Run: headless pygame with SDL's dummy video driver; simulated clock (each Clock.tick advances the game by its frame time, no real sleeping); random seed 0; keys injected as events and as key.get_pressed() state; no mouse input.
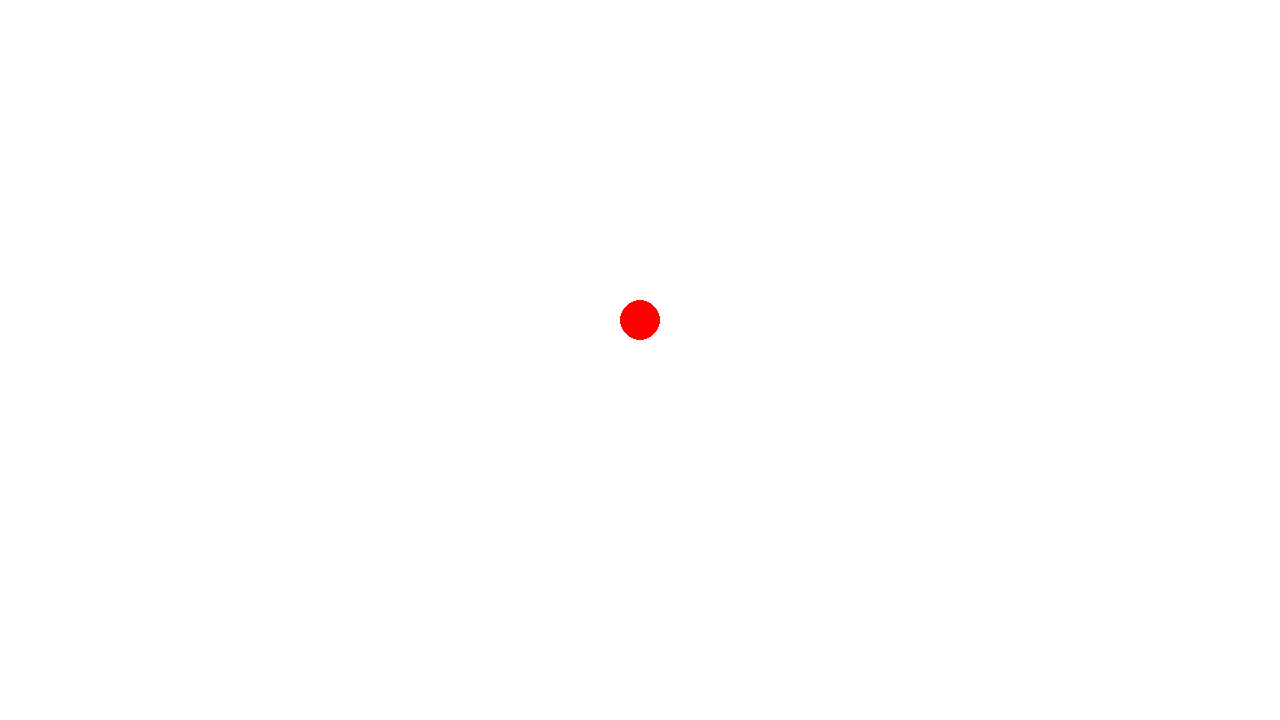
Frame 1 of 4 · flips 1–60 · no input
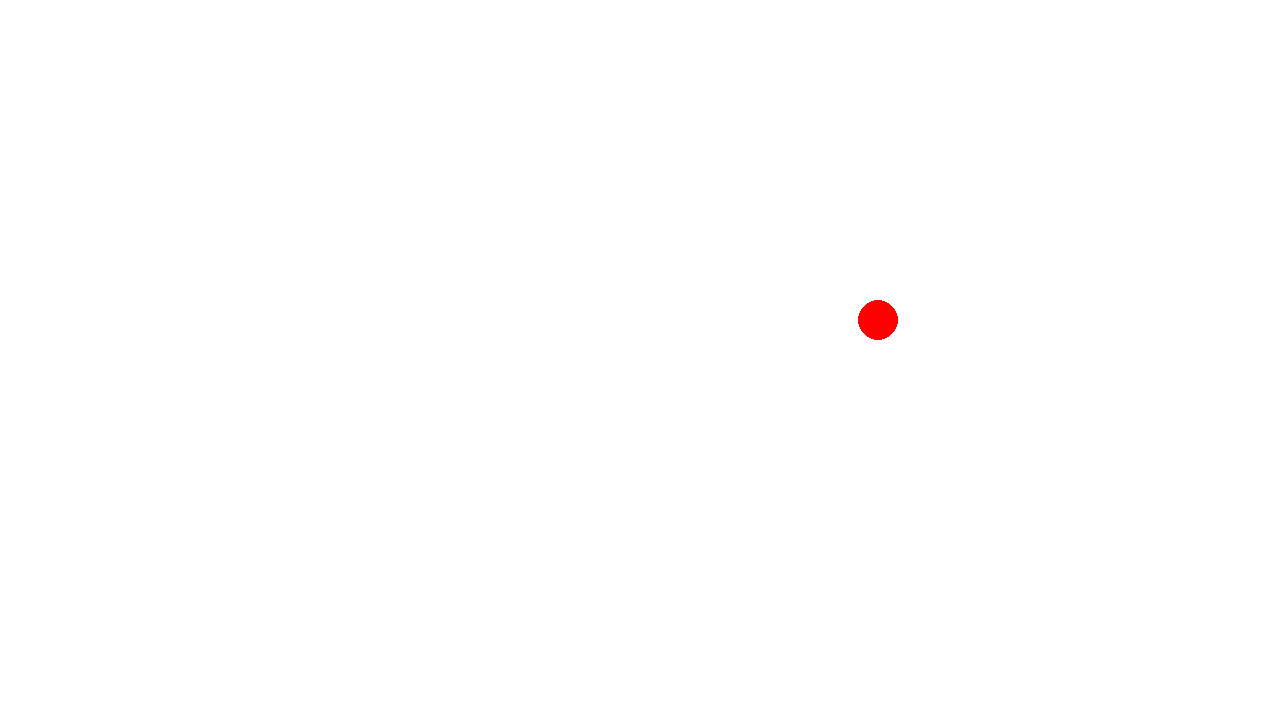
Frame 2 of 4 · flips 61–180 · tapped SPACE, RETURN · held RIGHT (→), D
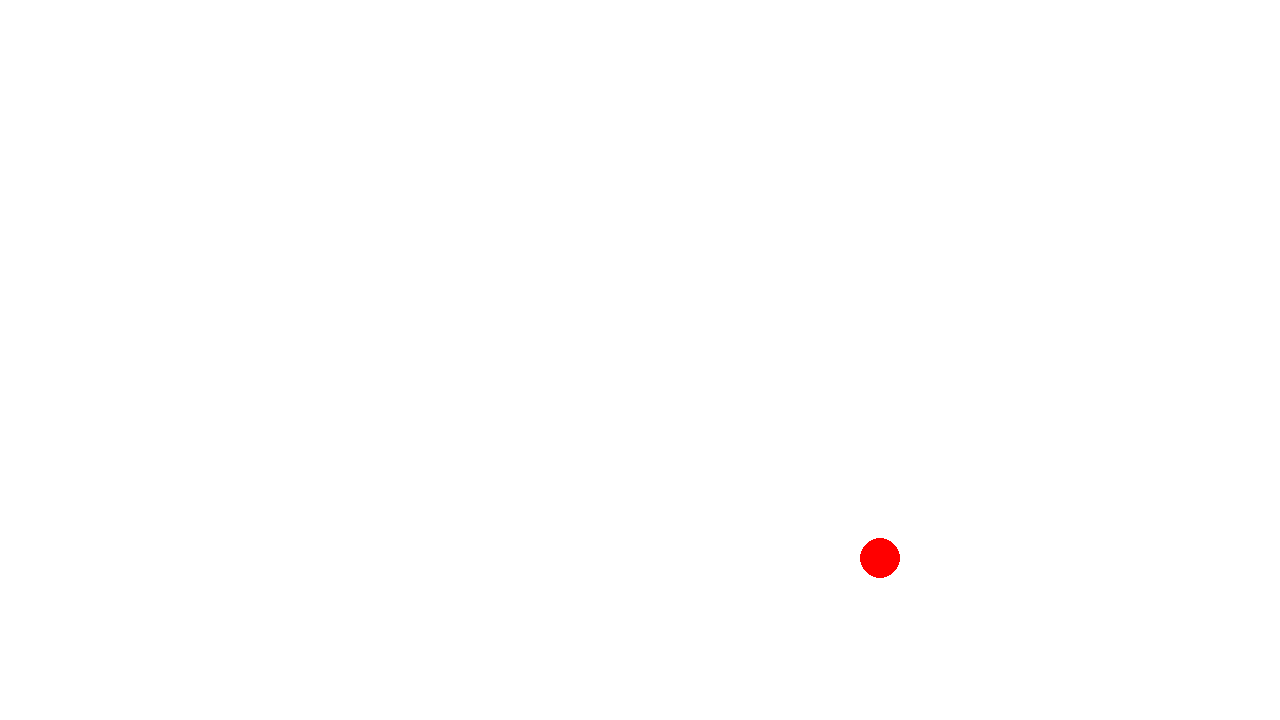
Frame 3 of 4 · flips 181–300 · held DOWN (↓), S
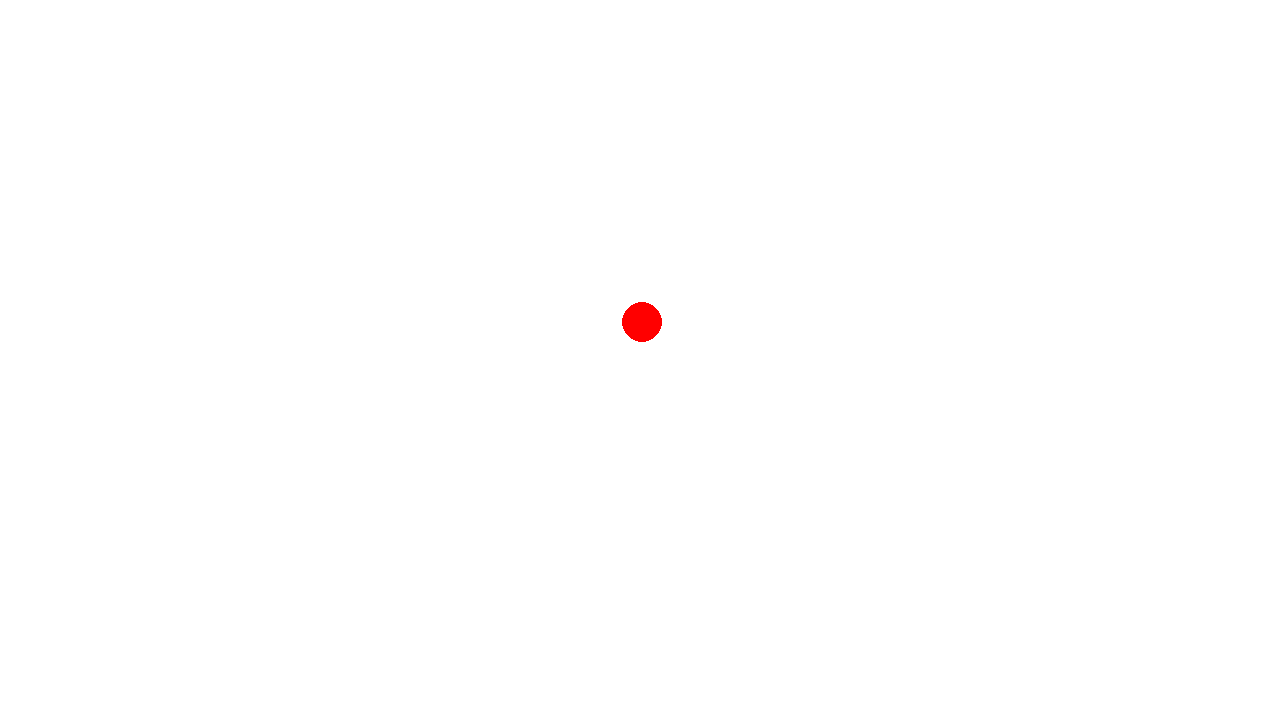
Frame 4 of 4 · flips 301–420 · held LEFT (←), A, UP (↑), W

The pygame program that drew these frames:

import pygame

pygame.init()
screen = pygame.display.set_mode((1280, 720))
clock = pygame.time.Clock()
running = True
pos = pygame.Vector2(640, 320)
while running:
    for event in pygame.event.get():
        if event.type == pygame.QUIT:
            running = False

    screen.fill('white')

    pygame.draw.circle(surface=screen, color="red", center=pos, radius=20)
    key = pygame.key.get_pressed()
    if key[pygame.K_d]:
        pos.x += 2
    if key[pygame.K_a]:
        pos.x -= 2
    if key[pygame.K_w]:
        pos.y -= 2
    if key[pygame.K_s]:
        pos.y += 2
    if key[pygame.K_s] and key[pygame.K_LSHIFT]:
        pos.y += 20
    elif key[pygame.K_d] and key[pygame.K_LSHIFT]:
        pos.x += 20
    elif key[pygame.K_a] and key[pygame.K_LSHIFT]:
        pos.x -= 20
    elif key[pygame.K_w] and key[pygame.K_LSHIFT]:
        pos.y -= 20

    pygame.display.flip()

    clock.tick(60)
pygame.quit()
